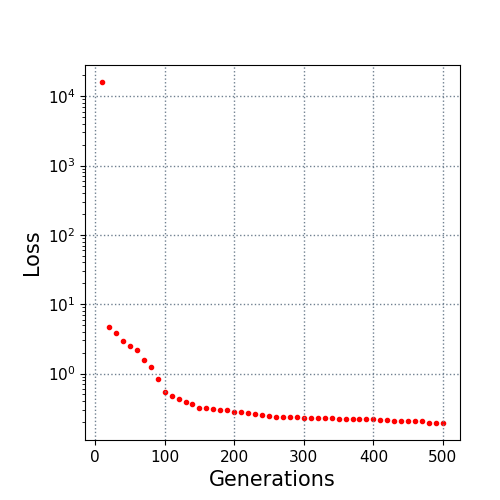

Data behind this chart, as committed beside it:
10.0, 16026.405536
20.0, 4.622
30.0, 3.803
40.0, 2.969
50.0, 2.477
60.0, 2.171
70.0, 1.588
80.0, 1.242
90.0, 0.8421
100.0, 0.5432
110.0, 0.4777
120.0, 0.429
130.0, 0.3952
140.0, 0.365
150.0, 0.3194
160.0, 0.3166
170.0, 0.3069
180.0, 0.3031
190.0, 0.2947
200.0, 0.2828
210.0, 0.2807
220.0, 0.2732
230.0, 0.2645
240.0, 0.2491
250.0, 0.2476
260.0, 0.2365
270.0, 0.2359
280.0, 0.2359
290.0, 0.2359
300.0, 0.2323
310.0, 0.2323
320.0, 0.2323
330.0, 0.2267
340.0, 0.2267
350.0, 0.2238
360.0, 0.2238
370.0, 0.2231
380.0, 0.2231
390.0, 0.2231
400.0, 0.2186
410.0, 0.2138
420.0, 0.2105
430.0, 0.2078
440.0, 0.2067
450.0, 0.2067
460.0, 0.2067
470.0, 0.2067
480.0, 0.1946
490.0, 0.1946
500.0, 0.194
